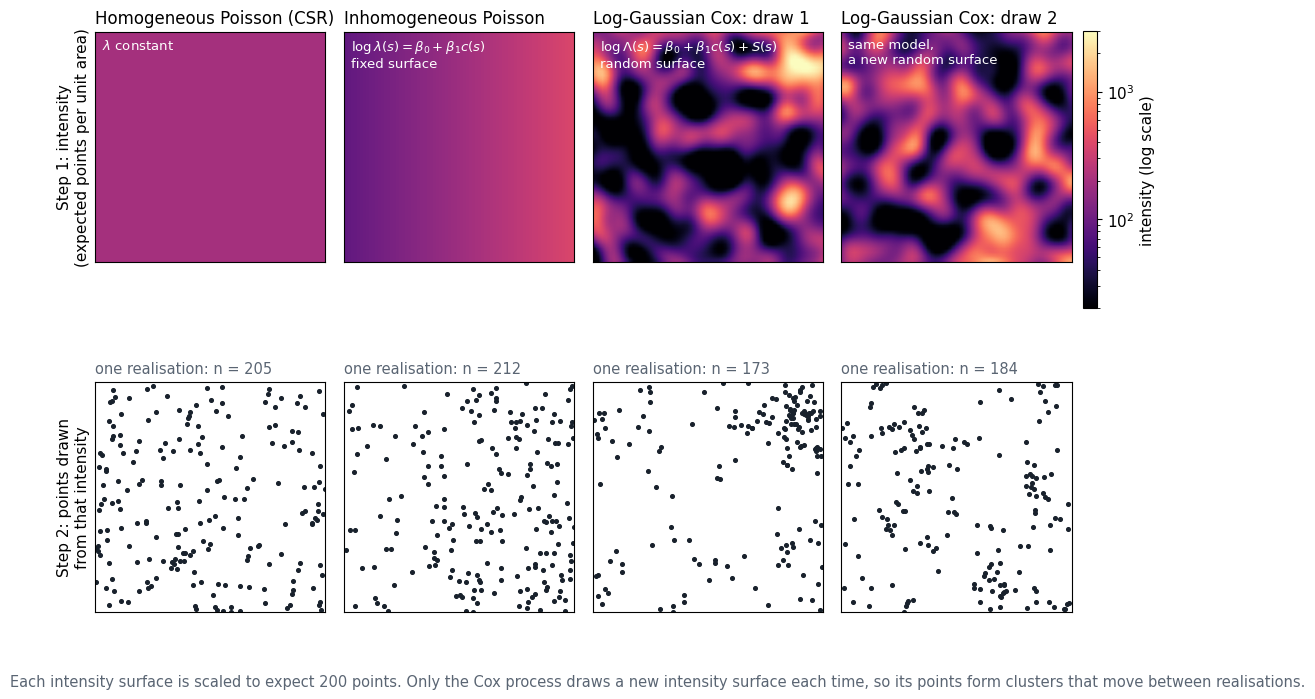

The matplotlib source for this figure: (Note: this script raises an exception after producing the figure.)
# Static figure for Lecture 4: from Poisson to inhomogeneous Poisson to log-Gaussian Cox process.
# Needs numpy and matplotlib. Run from the repository root: python figures/make_L4_cox_figure.py
import numpy as np, matplotlib
matplotlib.use("Agg")
import matplotlib.pyplot as plt
from matplotlib.colors import LogNorm
OUT = "figures/"
plt.rcParams.update({"font.family": "DejaVu Sans", "font.size": 11, "savefig.dpi": 200, "savefig.bbox": "tight"})
rng = np.random.default_rng(1855)
G = 60; c = (np.arange(G) + .5) / G; X, Y = np.meshgrid(c, c); cell = 1 / G**2
N = 200                                    # expected number of points in every panel
# Smooth Gaussian random field S(s): squared-exponential covariance, sd 1.1, length scale 0.09
P = np.c_[X.ravel(), Y.ravel()]
D = np.hypot(*(P[:, None, :] - P[None, :, :]).transpose(2, 0, 1))
L = np.linalg.cholesky(1.21 * np.exp(-(D / 0.09) ** 2) + 1e-5 * np.eye(G * G))
def field(): return (L @ rng.standard_normal(G * G)).reshape(G, G)
trend = 1.5 * X                            # covariate effect: intensity rises from west to east
def scale(logl): l = np.exp(logl); return l * N / (l.sum() * cell)
lam = {"hpp": np.full((G, G), float(N)), "ipp": scale(trend)}
S1, S2 = field(), field()
lam["cox1"] = scale(trend + S1); lam["cox2"] = scale(trend + S2)
def points(l):
    k = rng.poisson(l * cell); i, j = np.nonzero(k); r = np.repeat(np.arange(len(i)), k[i, j])
    return np.c_[(j[r] + rng.random(len(r))) / G, (i[r] + rng.random(len(r))) / G]
cols = [("hpp", "Homogeneous Poisson (CSR)", "$\\lambda$ constant"),
        ("ipp", "Inhomogeneous Poisson", "$\\log\\lambda(s)=\\beta_0+\\beta_1c(s)$\nfixed surface"),
        ("cox1", "Log-Gaussian Cox: draw 1", "$\\log\\Lambda(s)=\\beta_0+\\beta_1c(s)+S(s)$\nrandom surface"),
        ("cox2", "Log-Gaussian Cox: draw 2", "same model,\na new random surface")]
fig, ax = plt.subplots(2, 4, figsize=(15, 8), gridspec_kw={"hspace": 0.32, "wspace": 0.08})
norm = LogNorm(vmin=20, vmax=3000)
for k, (key, title, sub) in enumerate(cols):
    a = ax[0, k]; im = a.imshow(np.clip(lam[key], 20, 3000), origin="lower", extent=(0, 1, 0, 1), cmap="magma", norm=norm, interpolation="bilinear")
    a.set_title(title, fontsize=12, loc="left"); a.text(0.03, 0.97, sub, transform=a.transAxes, va="top", fontsize=9.5, color="white")
    pts = points(lam[key]); b = ax[1, k]
    b.scatter(pts[:, 0], pts[:, 1], s=7, color="#18212c"); b.set_xlim(0, 1); b.set_ylim(0, 1); b.set_aspect("equal")
    b.set_title(f"one realisation: n = {len(pts)}", fontsize=10.5, loc="left", color="#5a6573")
    for q in (a, b): q.set_xticks([]); q.set_yticks([])
ax[0, 0].set_ylabel("Step 1: intensity\n(expected points per unit area)", fontsize=11)
ax[1, 0].set_ylabel("Step 2: points drawn\nfrom that intensity", fontsize=11)
fig.colorbar(im, ax=ax.ravel().tolist(), shrink=0.45, anchor=(0, 0.95), pad=0.01, label="intensity (log scale)")
fig.text(0.5, 0.04, "Each intensity surface is scaled to expect 200 points. Only the Cox process draws a new intensity surface each time, so its points form clusters that move between realisations.",
         ha="center", fontsize=10.5, color="#5a6573")
fig.savefig(OUT + "L4_fig_poisson_to_cox.png"); plt.close(fig)
